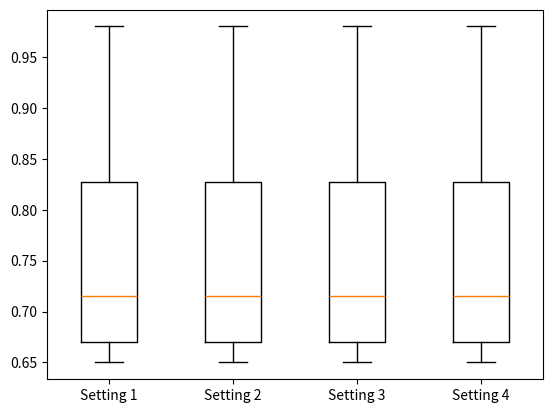

Reproduce this figure in Python.
import statistics
import matplotlib.pyplot as plt
import pandas as pd
import matplotlib
import numpy

# calculate mean & sd of dice scores for one setting/algorithm workflow



def dice_stats(dice_scores):
    d_mean = sum(dice_scores) / len(dice_scores)
    d_sd = statistics.stdev(dice_scores)
    print(d_mean)
    print(d_sd)

# boxplot dice scores for one setting/algorithm workflow


#example
a = numpy.array([[0.7, 0.66, 0.73, 0.86, 0.98, 0.65]])
#a_mean = sum(a) / len(a)
#a_sd = statistics.stdev(a)
#plt.boxplot(a)
#plt.xticks([1], ['Dice score for setting No. 1'])
#plt.show()


#example for several arrays
d = numpy.array([[0.7, 0.66, 0.73, 0.86, 0.98, 0.65], [0.7, 0.66, 0.73, 0.86, 0.98, 0.65], [0.7, 0.66, 0.73, 0.86, 0.98, 0.65], [0.7, 0.66, 0.73, 0.86, 0.98, 0.65]])
plt.boxplot(d.transpose())
ticks = [1, 2, 3, 4]
labels = ['Setting 1', 'Setting 2', 'Setting 3',
          'Setting 4']
plt.xticks(ticks, labels)
plt.show()
